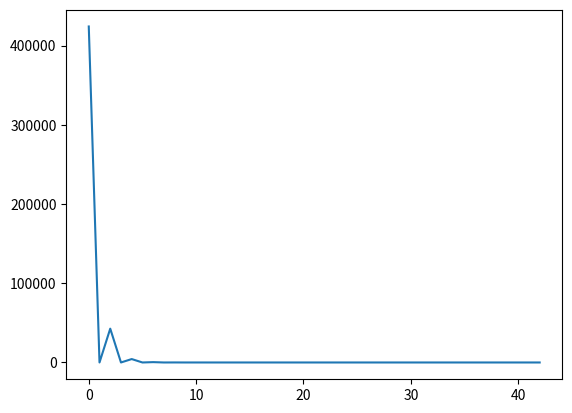

This figure's Python source:
import numpy as np
from math import pi, sin, cos, exp
import matplotlib.pyplot as plt


def RadialR(n, alpha):
    
    if n%2 != 0:
        return alpha*(sin(n*alpha*pi/2))/(n*alpha*pi/2)

    if n%2 == 0:
        return 0

def RadialT(n, alpha):
    return 0


gap = .001
r_s = .051
n_m = 20
n_s = 24
ts = 2*pi/n_s #slot to slot angle 
tt = .6*pi/10 #tooth width angle
mu_r = 1.05
t_mag = .003
l_st = .008
k_st = 1
w_tb = .003
r_m = r_s - gap
b_r = 1.3
alpha = 1/30 #magnetic fraction, fraction of rotor circumference occupied by one magnet
n_p = n_m/2 #number of pole pairs
r_r = r_m - t_mag

N = 21
i = np.zeros(2*N+1, dtype = complex)
for n in range(-N, N+1):
    beta = n*n_p
    k_rn = RadialR(n, alpha)
        
    k_tn = RadialT(n, alpha)

    k_mc = (k_rn + 1j*beta*k_tn)/(1 - beta**2)
    
    del_r = (mu_r + 1)*((r_r/r_m)**(2*beta) - (r_s/r_m)**(2*beta)) + (mu_r - 1)*(1 - ((r_r/r_m)**(2*beta))*((r_s/r_m)**(2*beta)))
    
    #print(del_r)
    if n != 0:
        k_a = (k_mc*k_rn/del_r)*((1-(r_r/r_m)**(2*beta))*((beta + 1)*((r_r/r_m)**(2*beta)) - (2*beta)*((r_r/r_m)**(beta+1)) + beta - 1))
    else:
        k_a = 0

    
    #k_a = k_a.real
    #print(n)
    Bgn = -b_r*k_a*(((r_m/r_m)**(beta-1)) + ((r_s/r_m)**(2*beta))*((r_m/r_m)**(beta+1)))
    print(Bgn)
    i[n+N] = Bgn

plt.plot(i)
plt.show()
